Image classification data set "detector_blue_on_table" (565-cyber/lerobot on GitHub). Class labels (2): negative, positive.

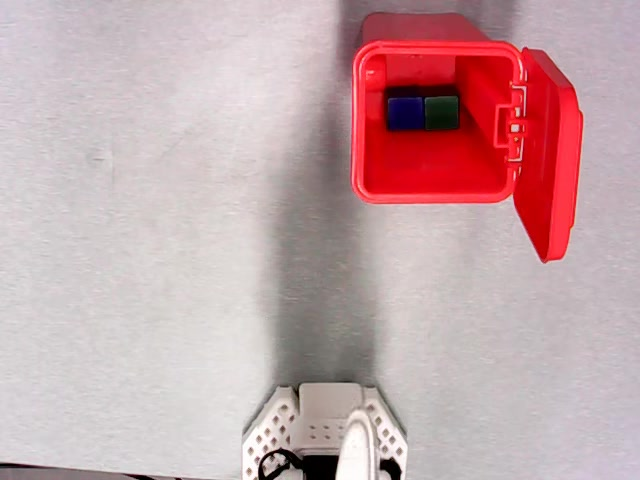
Label: negative

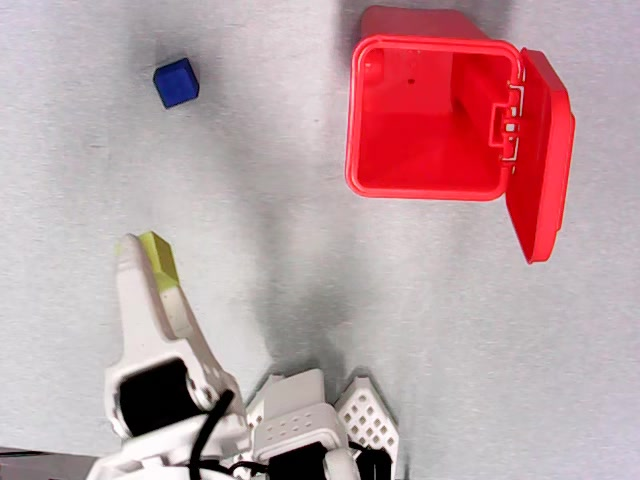
Label: positive

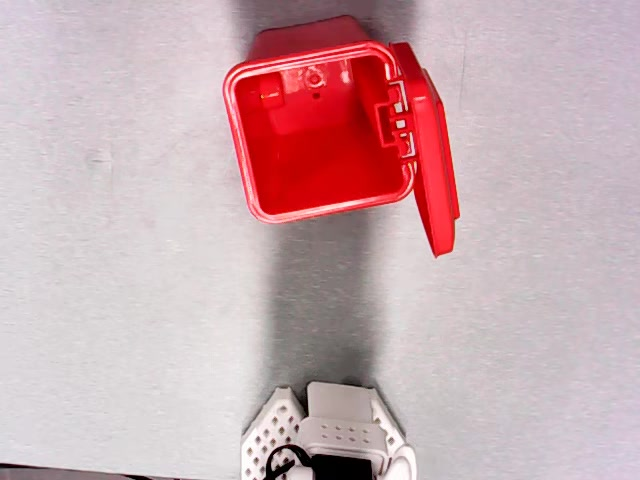
Label: negative

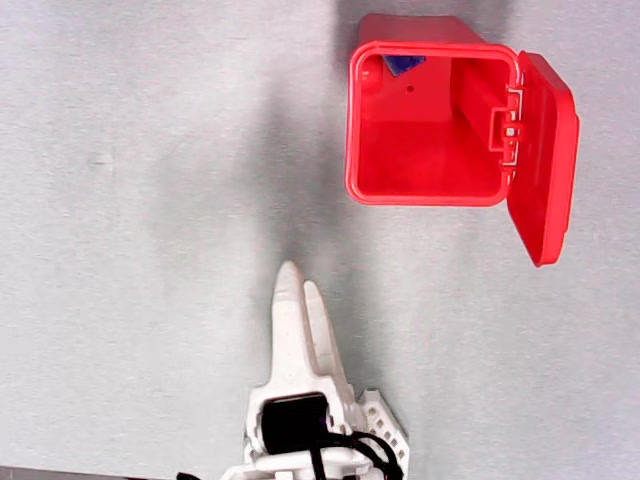
Label: positive

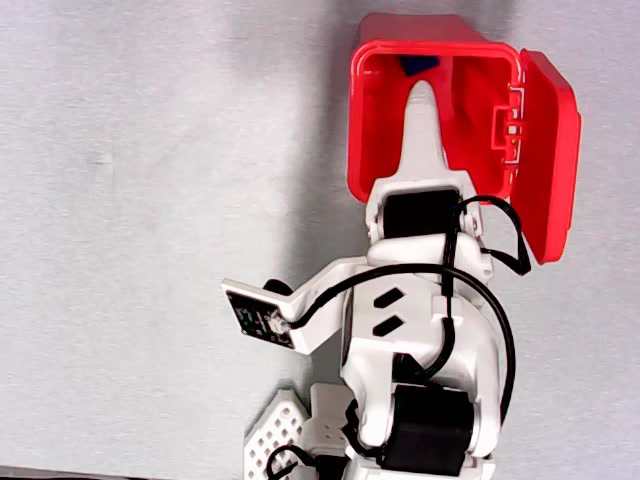
Label: positive

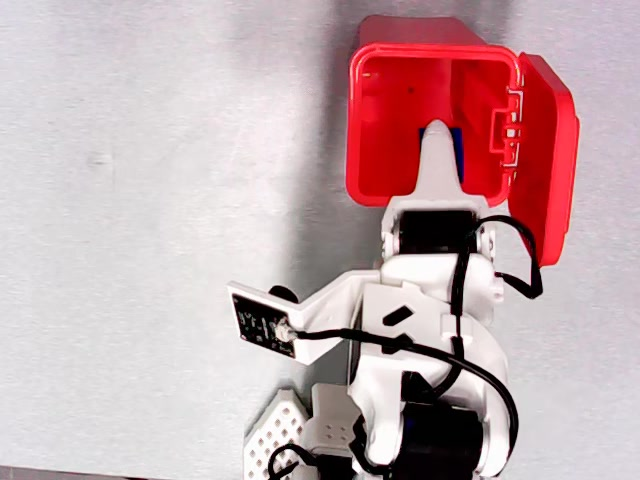
Label: negative
